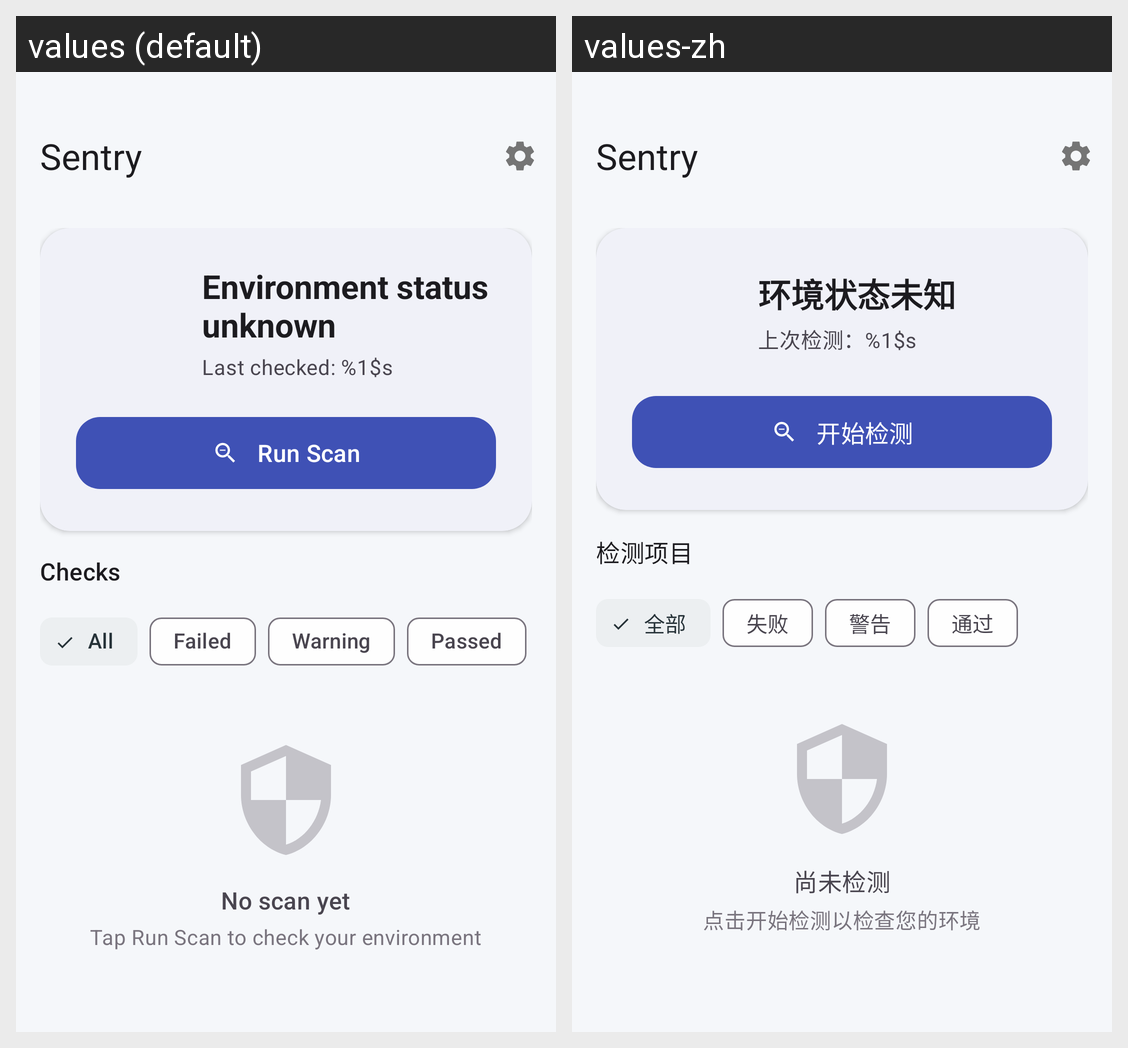

For this localized Android screen grid, give each drawn string resource with its value in every locale shown.
Android screen res/layout/activity_main.xml rendered under 2 locales, left to right: values (default), values-zh. Device: Nexus 5 (rendered at 1080×1920; each locale shown at half size, 540×960, under a caption strip naming it); theme Theme.Sentry.
Strings drawn on this screen, with the default value and each locale's value (text and hints the layout hard-codes, and strings that could not be matched under every locale, appear in the picture but are not listed):

app_name
  values: Sentry
  values-zh: Sentry

environment_unknown
  values: Environment status unknown
  values-zh: 环境状态未知

last_checked
  values: Last checked: %1$s
  values-zh: 上次检测：%1$s

run_scan
  values: Run Scan
  values-zh: 开始检测

checks
  values: Checks
  values-zh: 检测项目

check_all
  values: All
  values-zh: 全部

check_failed
  values: Failed
  values-zh: 失败

check_warning
  values: Warning
  values-zh: 警告

check_passed
  values: Passed
  values-zh: 通过

empty_state_title
  values: No scan yet
  values-zh: 尚未检测

empty_state_description
  values: Tap Run Scan to check your environment
  values-zh: 点击开始检测以检查您的环境
